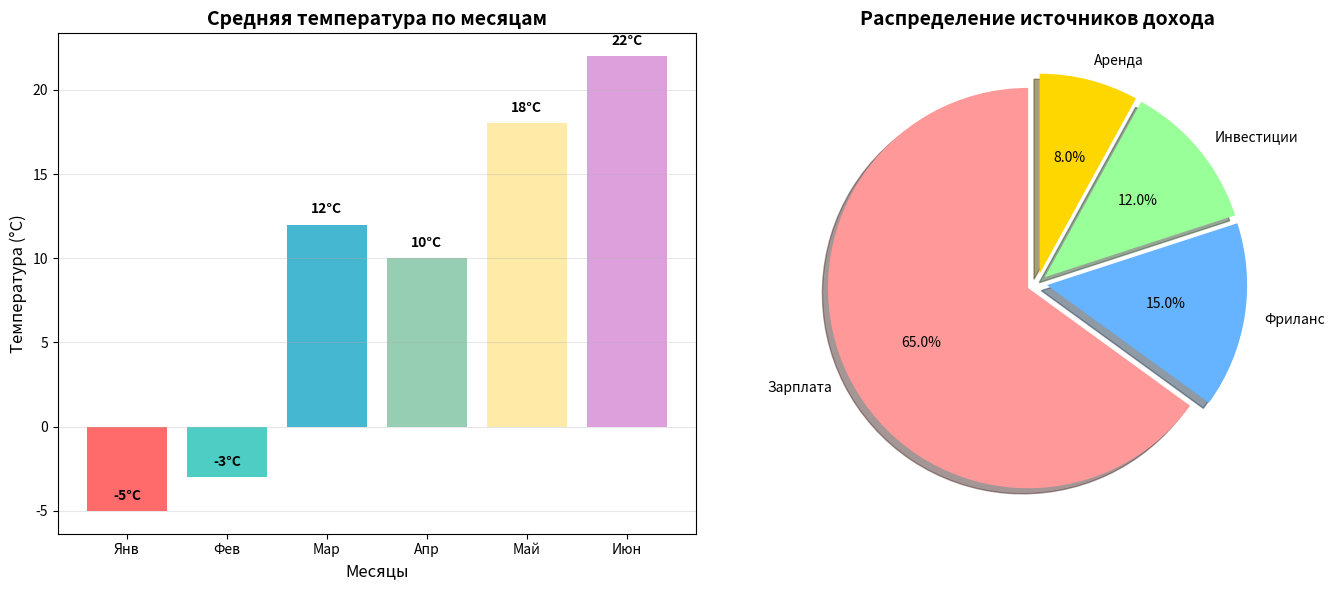
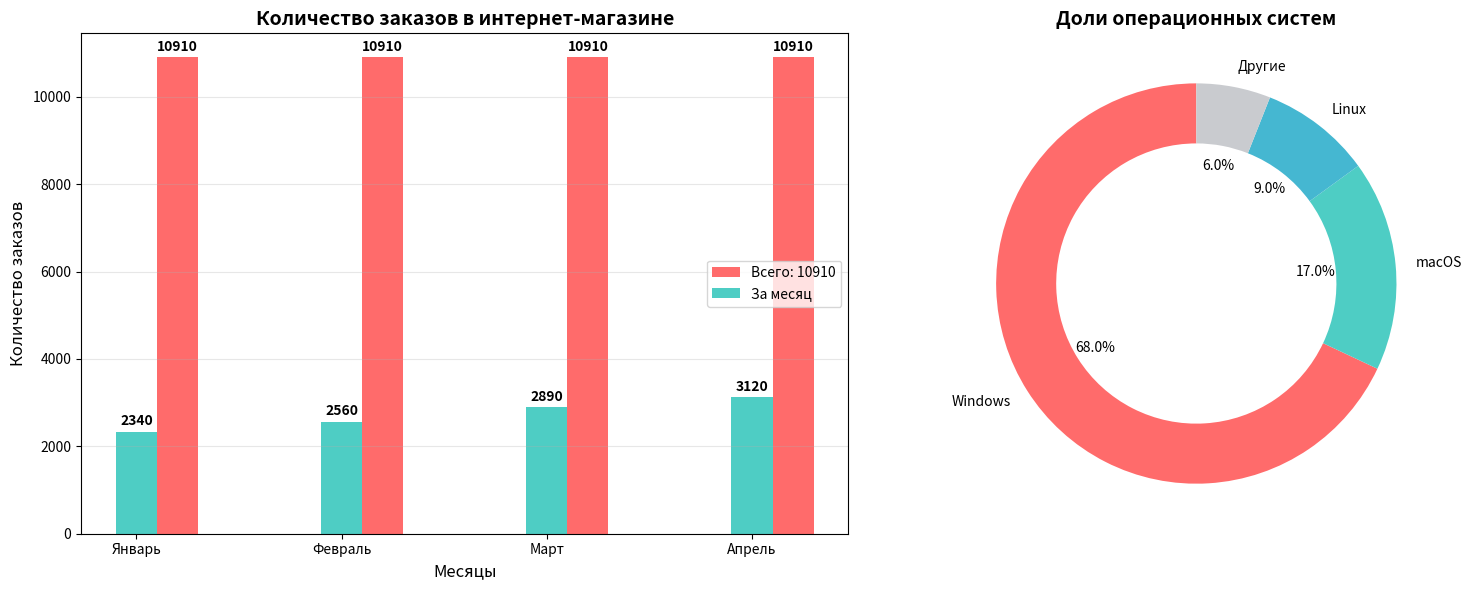

The matplotlib source for these figures, in order:
import matplotlib.pyplot as plt
import numpy as np

# Данные для построения диаграмм
months_temp = ['Янв', 'Фев', 'Мар', 'Апр', 'Май', 'Июн']
temperatures = [-5, -3, 12, 10, 18, 22]

income_sources = ['Зарплата', 'Фриланс', 'Инвестиции', 'Аренда']
income_percentages = [65, 15, 12, 8]

# Данные для заказов
orders_monthly = [2340, 2560, 2890, 3120]  # Заказы по месяцам
total_orders = sum(orders_monthly)  # Общая сумма = 10910

os_systems = ['Windows', 'macOS', 'Linux', 'Другие']
os_percentages = [68, 17, 9, 6]

# ПЕРВАЯ СТРАНИЦА: Средняя температура (ВЕРТИКАЛЬНАЯ) и распределение доходов
plt.figure(figsize=(14, 6))

# 1. ВЕРТИКАЛЬНАЯ столбчатая диаграмма средней температуры по месяцам
plt.subplot(1, 2, 1)
bars1 = plt.bar(months_temp, temperatures, color=['#FF6B6B', '#4ECDC4', '#45B7D1', '#96CEB4', '#FFEAA7', '#DDA0DD'])
plt.title('Средняя температура по месяцам', fontsize=14, fontweight='bold')
plt.xlabel('Месяцы', fontsize=12)
plt.ylabel('Температура (°C)', fontsize=12)
plt.grid(axis='y', alpha=0.3)

# Добавляем значения на столбцы (вертикальная версия)
for bar, temp in zip(bars1, temperatures):
    height = bar.get_height()
    plt.text(bar.get_x() + bar.get_width()/2, height + 0.5, f'{temp}°C', 
             ha='center', va='bottom', fontsize=10, fontweight='bold')

# 2. Круговая диаграмма распределения источников дохода с ВЫДЕЛЕНИЕМ ВСЕХ СЕГМЕНТОВ
plt.subplot(1, 2, 2)
colors2 = ['#FF9999', '#66B3FF', '#99FF99', '#FFD700']
explode = (0.05, 0.05, 0.05, 0.05)  # Выделяем ВСЕ сегменты одинаково

plt.pie(income_percentages, labels=income_sources, autopct='%1.1f%%', 
        startangle=90, colors=colors2, explode=explode, shadow=True)
plt.title('Распределение источников дохода', fontsize=14, fontweight='bold')

plt.tight_layout()
plt.show()

# ВТОРАЯ СТРАНИЦА: Количество заказов и доли операционных систем
plt.figure(figsize=(16, 6))

# 3. Столбчатая диаграмма количества заказов (как в примере)
plt.subplot(1, 2, 1)

# Позиции для столбцов (как в примере)
positions_monthly = [0.9, 1.9, 2.9, 3.9]      # Позиции для месячных заказов
positions_total = [1.1, 2.1, 3.1, 4.1]        # Позиции для общей суммы

# Все красные столбцы равны общей сумме 10910
orders_total = [total_orders, total_orders, total_orders, total_orders]

# Строим два набора столбцов со смещением
bars_total = plt.bar(positions_total, orders_total, width=0.2, color='#FF6B6B', label=f'Всего: {total_orders}')
bars_monthly = plt.bar(positions_monthly, orders_monthly, width=0.2, color='#4ECDC4', label='За месяц')

plt.title('Количество заказов в интернет-магазине', fontsize=14, fontweight='bold')
plt.xlabel('Месяцы', fontsize=12)
plt.ylabel('Количество заказов', fontsize=12)
plt.grid(axis='y', alpha=0.3)

# Подписи по оси X (только названия месяцев)
months_names = ["Январь", "Февраль", "Март", "Апрель"]
plt.xticks(positions_monthly, months_names)

# Добавляем значения на столбцы
for bar, value in zip(bars_monthly, orders_monthly):
    height = bar.get_height()
    plt.text(bar.get_x() + bar.get_width()/2, height + 80, 
             f'{value}', ha='center', va='bottom', 
             fontsize=10, fontweight='bold')

for bar, value in zip(bars_total, orders_total):
    height = bar.get_height()
    plt.text(bar.get_x() + bar.get_width()/2, height + 80, 
             f'{value}', ha='center', va='bottom', 
             fontsize=10, fontweight='bold')

# Добавляем легенду
plt.legend()

# 4. Круговая диаграмма в виде кольца (доли операционных систем)
plt.subplot(1, 2, 2)
colors4 = ['#FF6B6B', '#4ECDC4', '#45B7D1', '#C9CBCF']

plt.pie(os_percentages, labels=os_systems, autopct='%1.1f%%', 
        startangle=90, colors=colors4, wedgeprops=dict(width=0.3))
plt.title('Доли операционных систем', fontsize=14, fontweight='bold')

plt.tight_layout()
plt.show()